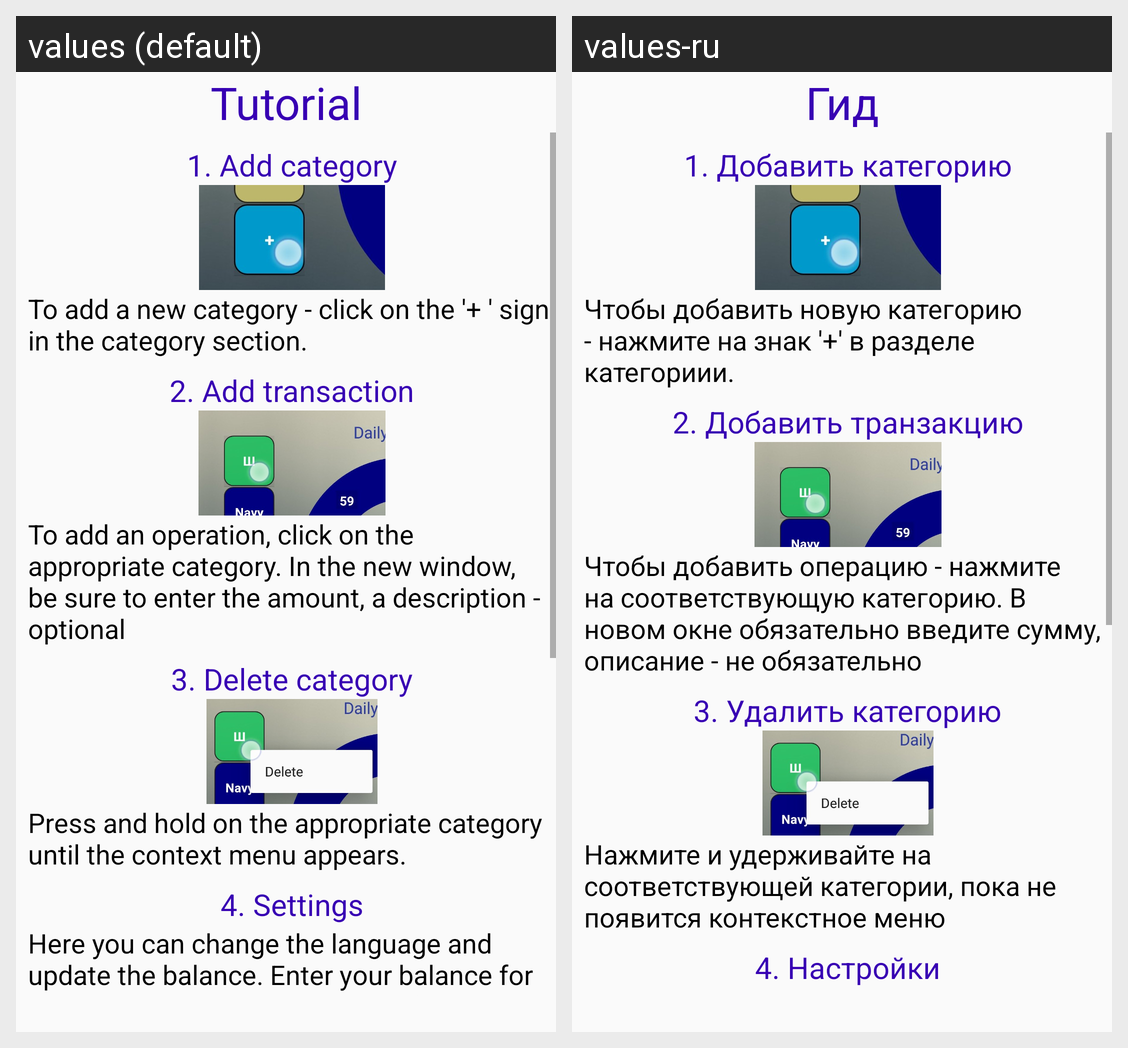

Locale-by-locale string values for the Android screen shown in this grid:
Android screen res/layout/fragment_notifications.xml rendered under 2 locales, left to right: values (default), values-ru. Device: Nexus 5 (rendered at 1080×1920; each locale shown at half size, 540×960, under a caption strip naming it); theme AppTheme.
Strings drawn on this screen, with the default value and each locale's value (text and hints the layout hard-codes, and strings that could not be matched under every locale, appear in the picture but are not listed):

tutorial
  values: Tutorial
  values-ru: Гид

_1_add_category
  values: 1. Add category
  values-ru: 1. Добавить категорию

to_add_categ
  values: To add a new category - click on the '+ ' sign in the category section.
  values-ru: Чтобы добавить новую категорию - нажмите на знак '+' в разделе категориии.

_2_add_transaction
  values: 2. Add transaction
  values-ru: 2. Добавить транзакцию

to_add_trans
  values: To add an operation, click on the appropriate category. In the new window, be sure to enter the amount, a description - optional
  values-ru: Чтобы добавить операцию - нажмите на соответствующую категорию. В новом окне обязательно введите сумму, описание - не обязательно

_3_delete_category
  values: 3. Delete category
  values-ru: 3. Удалить категорию

how_to_del
  values: Press and hold on the appropriate category until the context menu appears.
  values-ru: Нажмите и удерживайте на соответствующей категории, пока не появится контекстное меню

_4_settings
  values: 4. Settings
  values-ru: 4. Настройки
